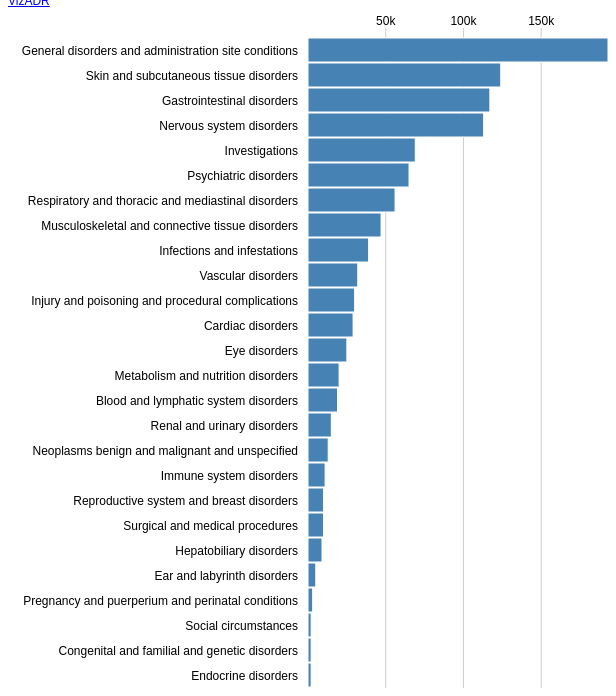
D3 v3 page, settled after 480 driven frames (8 s of simulated time); the page loaded 1 data file(s).


// ── overview.js

// tooltips
var tooltip = d3.select("body").append("div").attr("class", "tooltipBars").style("opacity", 0);


// draw barchart
d3.csv("overview.csv", function(error, data) {
	
	var barHeight = 25; 			// height of one bar
	var barLabelWidth = 300;		// space reserved for bar labels
	var barLabelPadding = 10; 		// padding between bar and bar labels (left)
	var gridLabelHeight = 20; 		// space reserved for gridline labels
	var gridChartOffset = 10; 		// space between start of grid and first bar
	var maxBarWidth = 300; 			// width of the bar with the max value
	 
	// accessor functions 
	var barLabel = function(d) { return d['soc']; };
	var barValue = function(d) { return parseFloat(d['count']); };
	 
	// scales
	var yScale = d3.scale.ordinal().domain(d3.range(0, data.length)).rangeBands([0, data.length * barHeight]);
	var y = function(d, i) { return yScale(i); };
	var yText = function(d, i) { return y(d, i) + yScale.rangeBand() / 2; };
	var x = d3.scale.linear().domain([0, d3.max(data, barValue)]).range([0, maxBarWidth]);
	
	// set canvas
	var chart = d3.select('#chart').append("svg")
	  .attr('width', maxBarWidth + barLabelWidth)
	  .attr('height', gridLabelHeight + gridChartOffset + data.length * barHeight);
	
	// grid line labels 
	var gridContainer = chart.append('g')
	  .attr('transform', 'translate(' + barLabelWidth + ',' + gridLabelHeight + ')'); 
	gridContainer.selectAll("text").data(x.ticks(5)).enter().append("text")
	  .attr("x", x)
	  .attr("dy", -3)
	  .attr("text-anchor", "middle")
	  .text(function(d) { return d != "0" ? d + "k" : ""; });
	
	// vertical grid lines 
	gridContainer.selectAll("line").data(x.ticks(5)).enter().append("line")
	  .attr("x1", x)
	  .attr("x2", x)
	  .attr("y1", 0)
	  .attr("y2", yScale.rangeExtent()[1] + gridChartOffset)
	  .style("stroke", function(d) { return d == "0" ? "#fff" : "#ccc"; });
	
	// bar labels 
	var labelsContainer = chart.append('g').attr('transform', 'translate(' + (barLabelWidth - barLabelPadding) + ',' + (gridLabelHeight + gridChartOffset) + ')'); 
	labelsContainer.selectAll('text').data(data).enter()
	.append('text')
	  .attr('y', yText)
	  .attr('stroke', 'none')
	  .attr('fill', 'black')
	  .attr("dy", ".35em") 
	  .attr('text-anchor', 'end')
	  .attr("font-size", "12px")
	  .attr("style","cursor: pointer;")
	  .text(barLabel)
	  .on("click", function(d) { window.open("master.html?soc=" + d.soc, "_self"); });
	
	// bars
	var barsContainer = chart.append('g').attr('transform', 'translate(' + barLabelWidth + ',' + (gridLabelHeight + gridChartOffset) + ')'); 
	barsContainer.selectAll("rect").data(data).enter()
	.append("rect")
	  .attr('y', y)
	  .attr('height', yScale.rangeBand() - 1)
	  .attr('width', function(d) { return x(barValue(d)); })
	  .attr('stroke', 'white')
	  .attr('fill', 'steelblue')
	  .attr("style","cursor: pointer;")
	  .on("click", function(d) { window.open("master.html?soc=" + d.soc, "_self"); })
	  .on("mouseover", function(d) {      
            
            // show tooltip
            tooltip.transition().duration(200).style("opacity", 1);      
            tooltip.html(d['count'] + "k reports<br><br>Drug-Reactions distribution")
				.style("left", (d3.event.pageX) + "px").style("top", (d3.event.pageY) + "px"); 
            
            // show histogram
            drawHistogram(d.soc); 
            
            // append top 5 drugs
            drawTopFiveDrugs(d.soc);
            
            })                 
      .on("mouseout", function(d) { 
		    
		    // remove toolip
		    tooltip.transition().duration(200) .style("opacity", 0); 
		    
		    // remove histogram and top5
		    d3.select(".tooltipBars").selectAll("svg").remove(); 
		    		
		    });
		
});


// draw histogram
function drawHistogram(soc)
{
	d3.csv("data/histo/" + soc + ".csv", function(error, file) {
		var values = file.map(function(d) { return +d["countreact"] ; });
		var margin = {top: 10, right: 30, bottom: 30, left: 10}, width = 300 - margin.left - margin.right, height = 150 - margin.top - margin.bottom;
		var x = d3.scale.linear().domain([0, 200]).range([0, width]);
		var data = d3.layout.histogram().bins(x.ticks(10))(values);
		var y = d3.scale.linear().domain([0, d3.max(data, function(d) { return d.y; })]).range([height, 0]);
		var xAxis = d3.svg.axis().scale(x).orient("bottom");

		var svg = d3.select(".tooltipBars").append("svg")
			.attr("width", width + margin.left + margin.right)
			.attr("height", height + margin.top + margin.bottom)
			.append("g")
			.attr("transform", "translate(" + margin.left + "," + margin.top + ")");

		var bar = svg.selectAll(".bar")
			.data(data)
			.enter().append("g")
			.attr("class", "bar")
			.attr("transform", function(d) { return "translate(" + x(d.x) + "," + y(d.y) + ")"; });

		bar.append("rect")
			.attr("x", 1)
			.attr("width", x(data[0].dx) - 2)
			.style("fill", "MediumSeaGreen")
			.attr("height", function(d) { return height - y(d.y); });

		svg.append("g")
			.attr("class", "x axis")
			.attr("transform", "translate(0," + height + ")")
			.style("font", "9px Arial")
			.call(xAxis)
			.append("text")
				.attr("x", 265)      
				.attr("y", 22)
				.attr("dy", ".71em")
				.style("text-anchor", "end")
				.text("No of reactions");
	});
}


// get top 5 drugs
function drawTopFiveDrugs(soc)
{
	d3.csv("data/" + soc + ".csv", function(error, file) {
		var drugs = file.map(function(d) { return [ d["drug"], +d["count"]] ; });
		drugs.sort(function(a,b) { return parseInt(b[1],10) - parseInt(a[1],10); });
		//drugs = drugs.slice(0,50);  // performance
		var names = d3.set(drugs.map(function(d) { return d[0]; })).values();
		names = names.slice(0,5);
	
		var svg = d3.select(".tooltipBars").append("svg")
			.attr("width", 250)
			.attr("height", 100)
			.append("g")
			.attr("transform", "translate(" + 10 + "," + 10 + ")");
		
		svg.append("text").text("Top 5 drugs").attr("x", -10).attr("y", 5).style("text-anchor", "begin").style("font", "14px Arial");	
		svg.append("text").text(short(names[0])).attr("x", 5).attr("y", 26).style("text-anchor", "begin").style("font", "11px Arial");	
		svg.append("text").text(short(names[1])).attr("x", 5).attr("y", 40).style("text-anchor", "begin").style("font", "11px Arial");	
		svg.append("text").text(short(names[2])).attr("x", 5).attr("y", 55).style("text-anchor", "begin").style("font", "11px Arial");
		svg.append("text").text(short(names[3])).attr("x", 5).attr("y", 70).style("text-anchor", "begin").style("font", "11px Arial");	
		svg.append("text").text(short(names[4])).attr("x", 5).attr("y", 85).style("text-anchor", "begin").style("font", "11px Arial");		
	});
}

function short(name)
{
	return name.substr(0, xIndexOf(" ", name, 4));
}

function xIndexOf(Val, Str, x)  
{  
   if (x <= (Str.split(Val).length - 1)) {  
     Ot = Str.indexOf(Val);  
     if (x > 1) { for (var i = 1; i < x; i++) { var Ot = Str.indexOf(Val, Ot + 1) } }  
     return Ot;  
   }
}  






### data: overview.csv
soc, count
General disorders and administration sit…, 193
Skin and subcutaneous tissue disorders, 124
Gastrointestinal disorders, 117
Nervous system disorders, 113
Investigations, 69
Psychiatric disorders, 65
Respiratory and thoracic and mediastinal…, 56
Musculoskeletal and connective tissue di…, 47
Infections and infestations, 39
Vascular disorders, 32
Injury and poisoning and procedural comp…, 30
Cardiac disorders, 29
Eye disorders, 25
Metabolism and nutrition disorders, 20
Blood and lymphatic system disorders, 19
Renal and urinary disorders, 15
Neoplasms benign and malignant and unspe…, 13
Immune system disorders, 11
Reproductive system and breast disorders, 10
Surgical and medical procedures, 10
Hepatobiliary disorders, 9
Ear and labyrinth disorders, 5
Pregnancy and puerperium and perinatal c…, 3
Social circumstances, 2
Congenital and familial and genetic diso…, 2
Endocrine disorders, 2